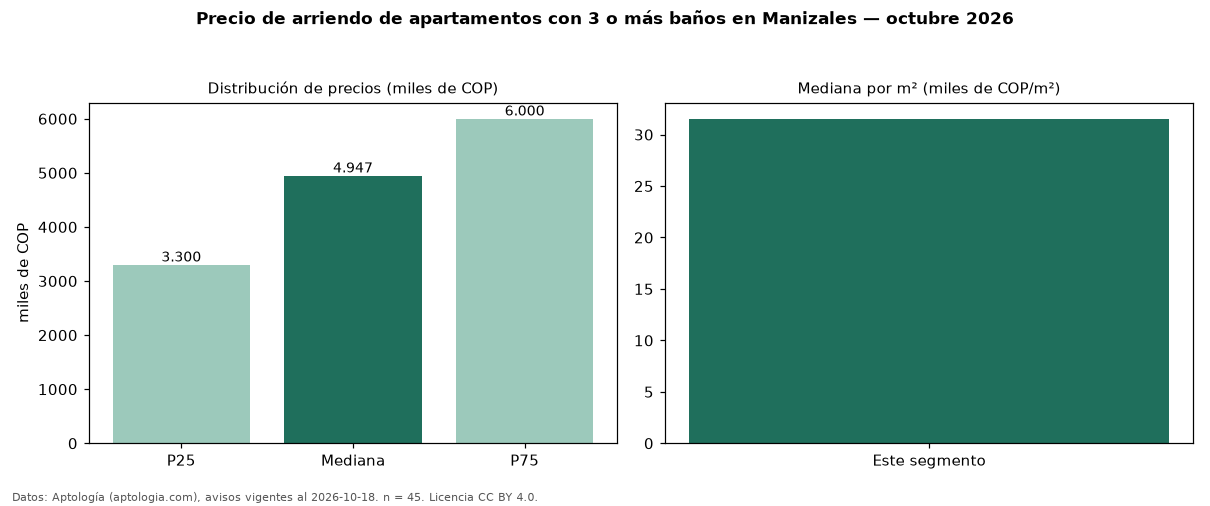

Values plotted in this chart, from the file beside it:
seccion, metrica, valor, moneda, n
filtro, ban3, con 3 o más baños, , 45
precio, p25, 3300000, COP, 45
precio, mediana, 4947000, COP, 45
precio, p75, 6000000, COP, 45
precio, minimo, 1900000, COP, 45
precio, maximo, 10000000, COP, 45
m2, mediana_precio_m2, 31537, COP, 42
m2, area_mediana_m2, 168.0, m2, 42
banos, mediana_banos, 3.0, , 
parqueadero, pct_con_parqueadero, 95.2, %, 42
estrato, estrato_mas_frecuente, 6, , 44
habitaciones, 3+, 4973500, COP, 42
fuente, fecha_datos, 2026-10-18, , 
fuente, atribucion, https://www.aptologia.com/arriendo/maniz…, , 
fuente, licencia, CC BY 4.0, , 
